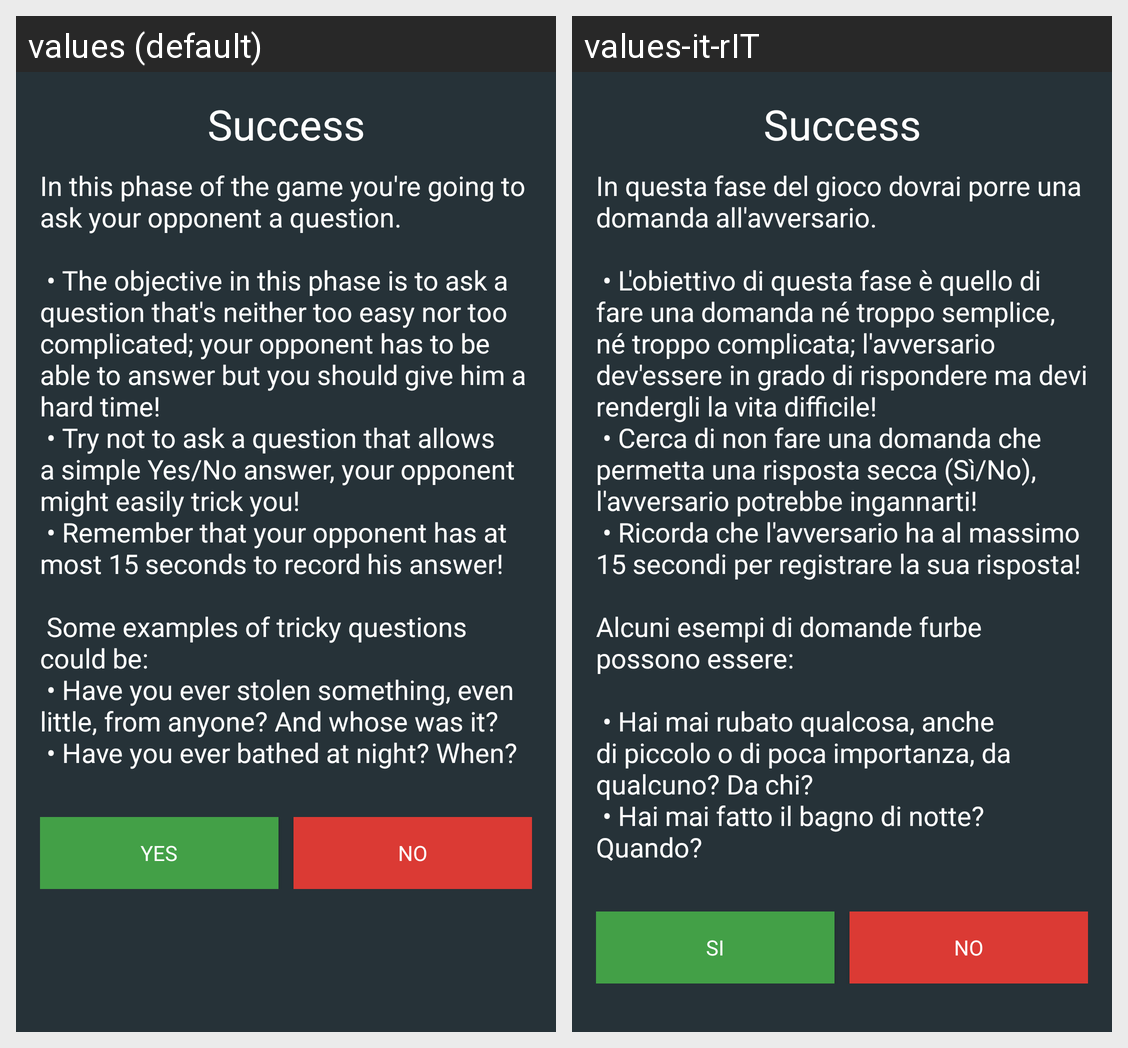

The Android screen above is rendered under two locales of the same app. Produce the string resources it draws, with the default and per-locale values.
Android screen res/layout/info_dialog_yes_no.xml rendered under 2 locales, left to right: values (default), values-it-rIT. Device: Nexus 5 (rendered at 1080×1920; each locale shown at half size, 540×960, under a caption strip naming it); theme AppTheme.
Strings drawn on this screen, with the default value and each locale's value (text and hints the layout hard-codes, and strings that could not be matched under every locale, appear in the picture but are not listed):

content_info_question
  values: In this phase of the game you're going to ask your opponent a question. 
       
       • The objective in this phase is to ask a question that's neither too easy nor too complicated; your opponent has to be able to answer but you should give him a hard time! 
       • Try not to ask a question that allows a simple Yes/No answer, your opponent might easily trick you! 
       • Remember that your opponent has at most 15 …[clipped]
  values-it-rIT: In questa fase del gioco dovrai porre una domanda all'avversario. 
       
       • L'obiettivo di questa fase è quello di fare una domanda né troppo semplice, né troppo complicata; l'avversario dev'essere in grado di rispondere ma devi rendergli la vita difficile! 
       • Cerca di non fare una domanda che permetta una risposta secca (Sì/No), l'avversario potrebbe ingannarti! 
       • Ricorda che l'avversario ha al …[clipped]

yes
  values: Yes
  values-it-rIT: Si

no
  values: No
  values-it-rIT: No
